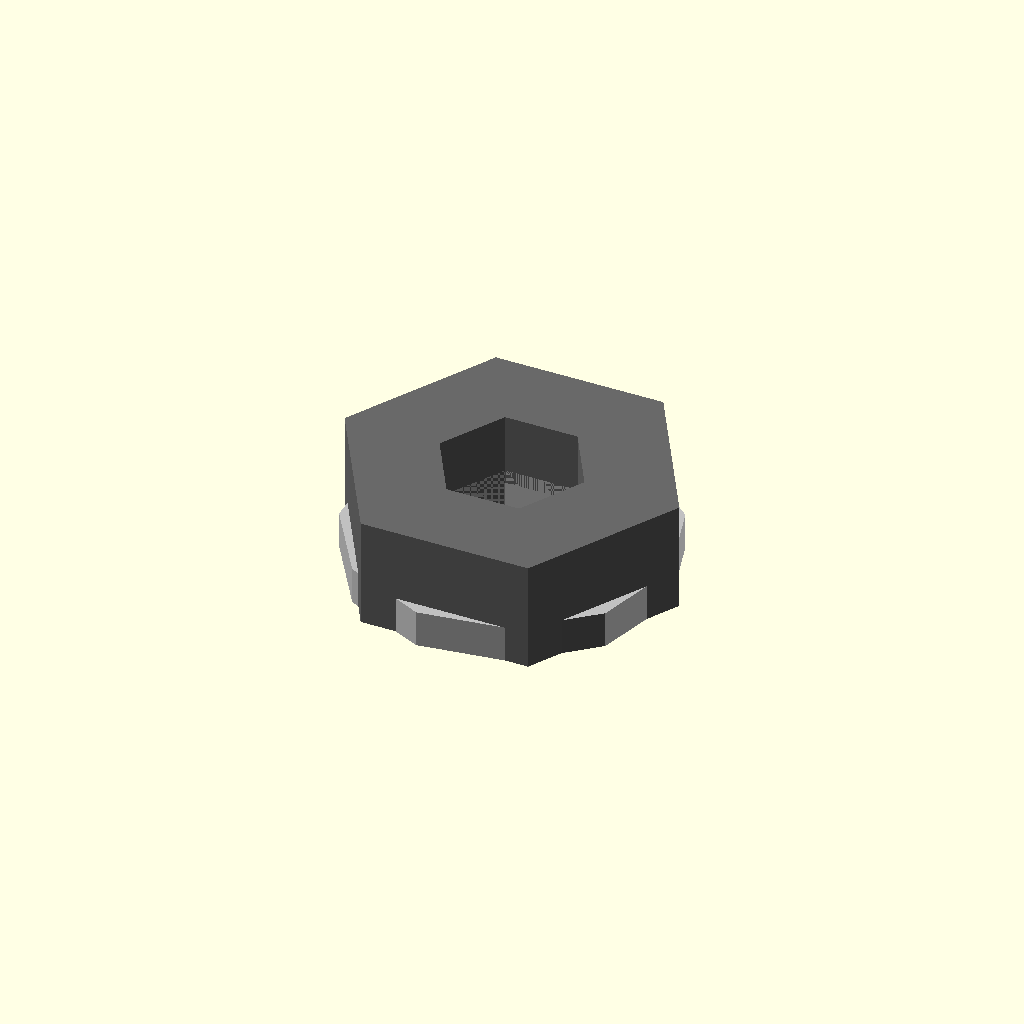
Cell 1: the model at its default parameters.
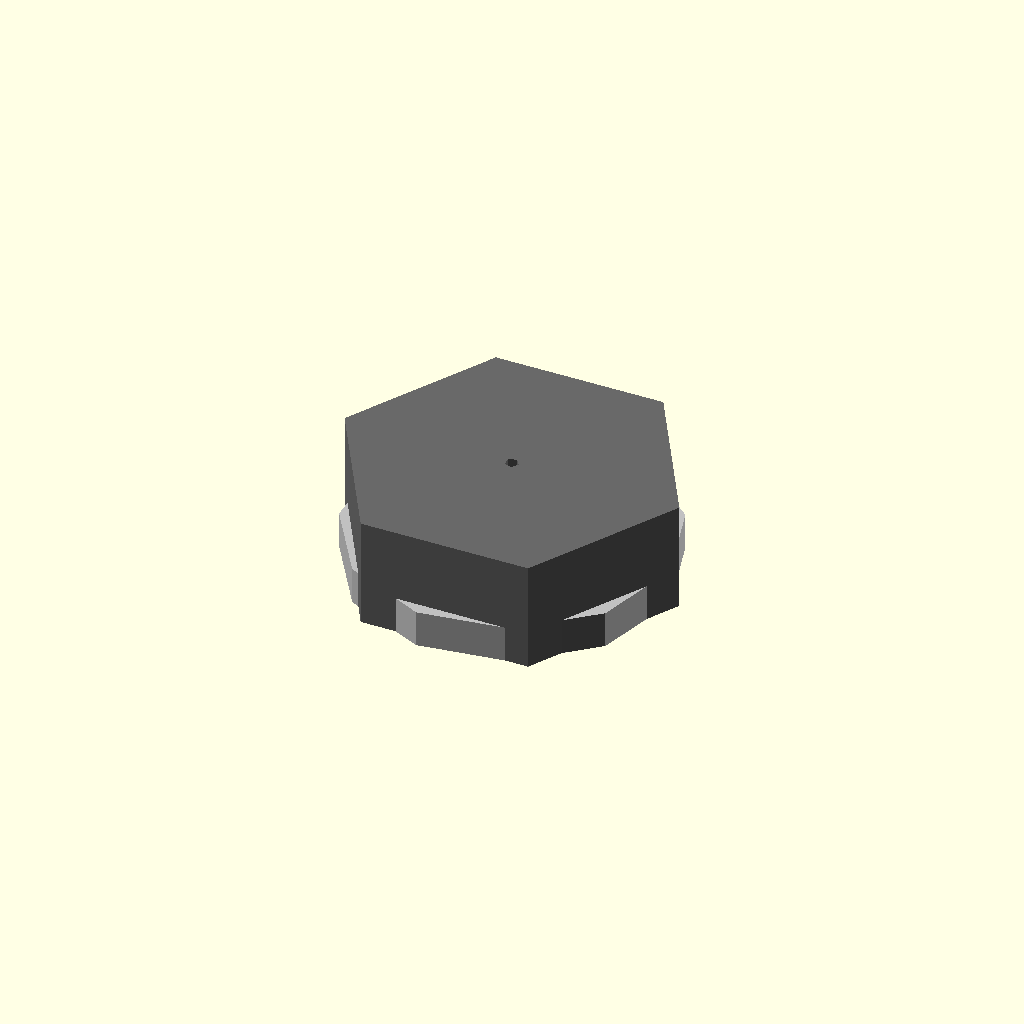
Cell 2 — thread_nominal_diameter_mm set to 0.1, the other parameters unchanged.
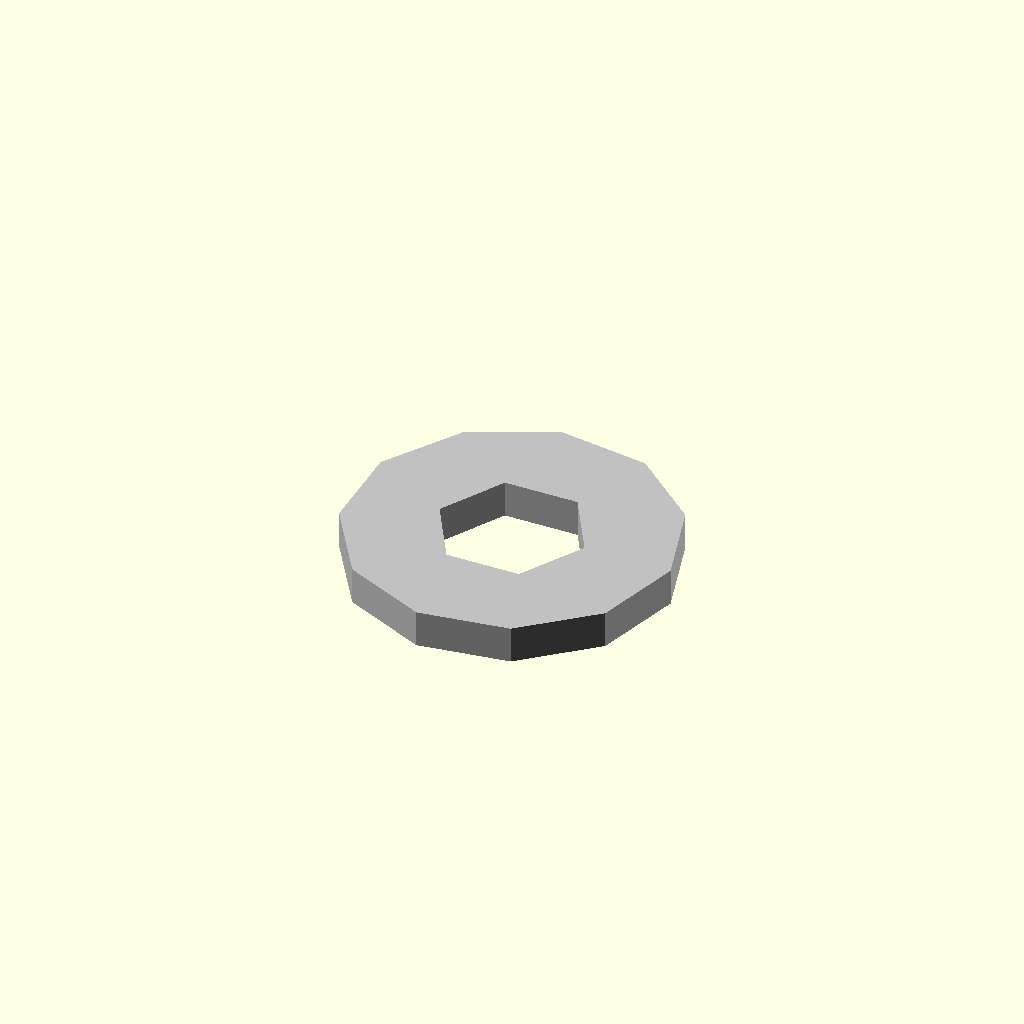
Cell 3: the same model with across_flats_mm = 0.1.
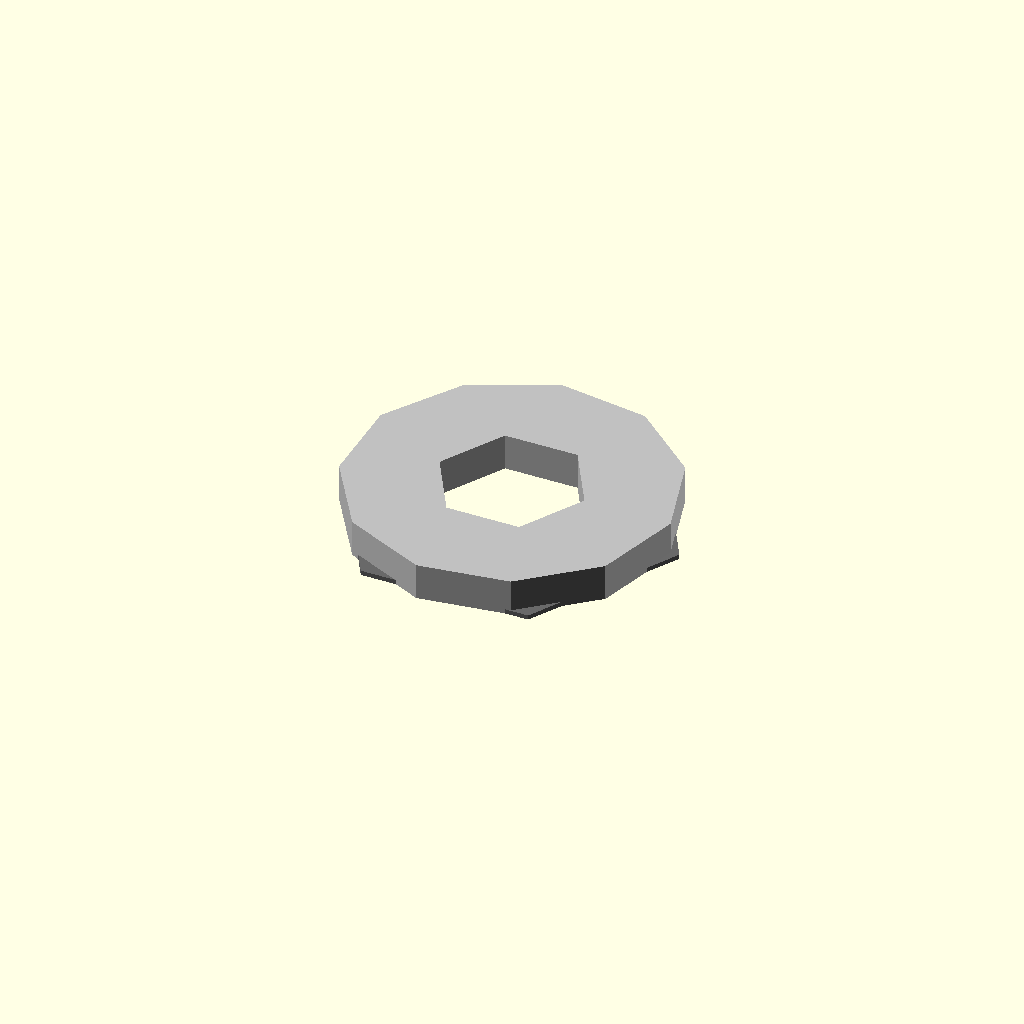
Cell 4: thickness_mm = 0.1 (everything else at default).
All cells are drawn from one camera (rotation 55°, 0°, 25°, orthographic, colour scheme Cornfield), so only the parameter changes between them.
The OpenSCAD source (results/craft/scad/nut__M3_nut.scad):
// Parameters
thread_nominal_diameter_mm = 3.0; //[1.5:6.0:0.1]
across_flats_mm = 6.4; //[3.2:12.8:0.1]
thickness_mm = 2.4; //[1.2:4.8:0.1]
thread_pitch_mm = 0.5; //[0.25:1.0:0.05]
chamfer_mm = 0.2; //[0.0:0.6:0.05]
hole_clearance_mm = 0.2; //[0.0:0.6:0.05]
hole_extra_height_mm = 0.6; //[0.2:2.0:0.1]
overlap_mm = 0.8; //[0.5:2.0:0.1]
washer_outer_diameter_mm = 7.0; //[5.0:14.0:0.1]
washer_thickness_mm = 0.8; //[0.4:2.0:0.1]

// M3 Nut - complete geometry
module nut() {
  color("DimGray") {
    difference() {
      // Hex nut body
      cylinder(r=across_flats_mm/(2*cos(30)), h=thickness_mm, center=true, $fn=6);
      // Central thread hole
      translate([0, 0, 0])
        cylinder(r=(thread_nominal_diameter_mm + hole_clearance_mm)/2, h=thickness_mm + hole_extra_height_mm, center=true);
      // Top chamfer
      translate([0, 0, thickness_mm/2 - chamfer_mm/2 + overlap_mm/2])
        cylinder(r1=across_flats_mm/(2*cos(30)) + overlap_mm, r2=0, h=chamfer_mm, center=true);
      // Bottom chamfer
      translate([0, 0, -(thickness_mm/2 - chamfer_mm/2 + overlap_mm/2)])
        cylinder(r1=across_flats_mm/(2*cos(30)) + overlap_mm, r2=0, h=chamfer_mm, center=true);
    }
  }
}

// Washer - complete geometry
module washer() {
  color("Silver") {
    difference() {
      // Washer outer
      cylinder(r=washer_outer_diameter_mm/2, h=washer_thickness_mm, center=true);
      // Washer hole
      translate([0, 0, 0])
        cylinder(r=(thread_nominal_diameter_mm + hole_clearance_mm)/2, h=washer_thickness_mm + hole_extra_height_mm, center=true);
    }
  }
}

// Nut and Washer Assembly
module nut_and_washer() {
  union() {
    nut();
    translate([0, 0, -(thickness_mm/2 + washer_thickness_mm/2 - overlap_mm)])
      washer();
  }
}

// Final Assembly
module assembly() {
  nut_and_washer();
}

assembly();
Customizer parameters (derived from the source; name, type, default, range or options):
thread_nominal_diameter_mm: number, default 3, range 0.1 to 1.5, step 6
across_flats_mm: number, default 6.4, range 0.1 to 3.2, step 12.8
thickness_mm: number, default 2.4, range 0.1 to 1.2, step 4.8
thread_pitch_mm: number, default 0.5, range 0.05 to 0.25, step 1
chamfer_mm: number, default 0.2, range 0 to 0.05, step 0.6
hole_clearance_mm: number, default 0.2, range 0 to 0.05, step 0.6
hole_extra_height_mm: number, default 0.6, range 0.1 to 0.2, step 2
overlap_mm: number, default 0.8, range 0.1 to 0.5, step 2
washer_outer_diameter_mm: number, default 7, range 0.1 to 5, step 14
washer_thickness_mm: number, default 0.8, range 0.1 to 0.4, step 2
